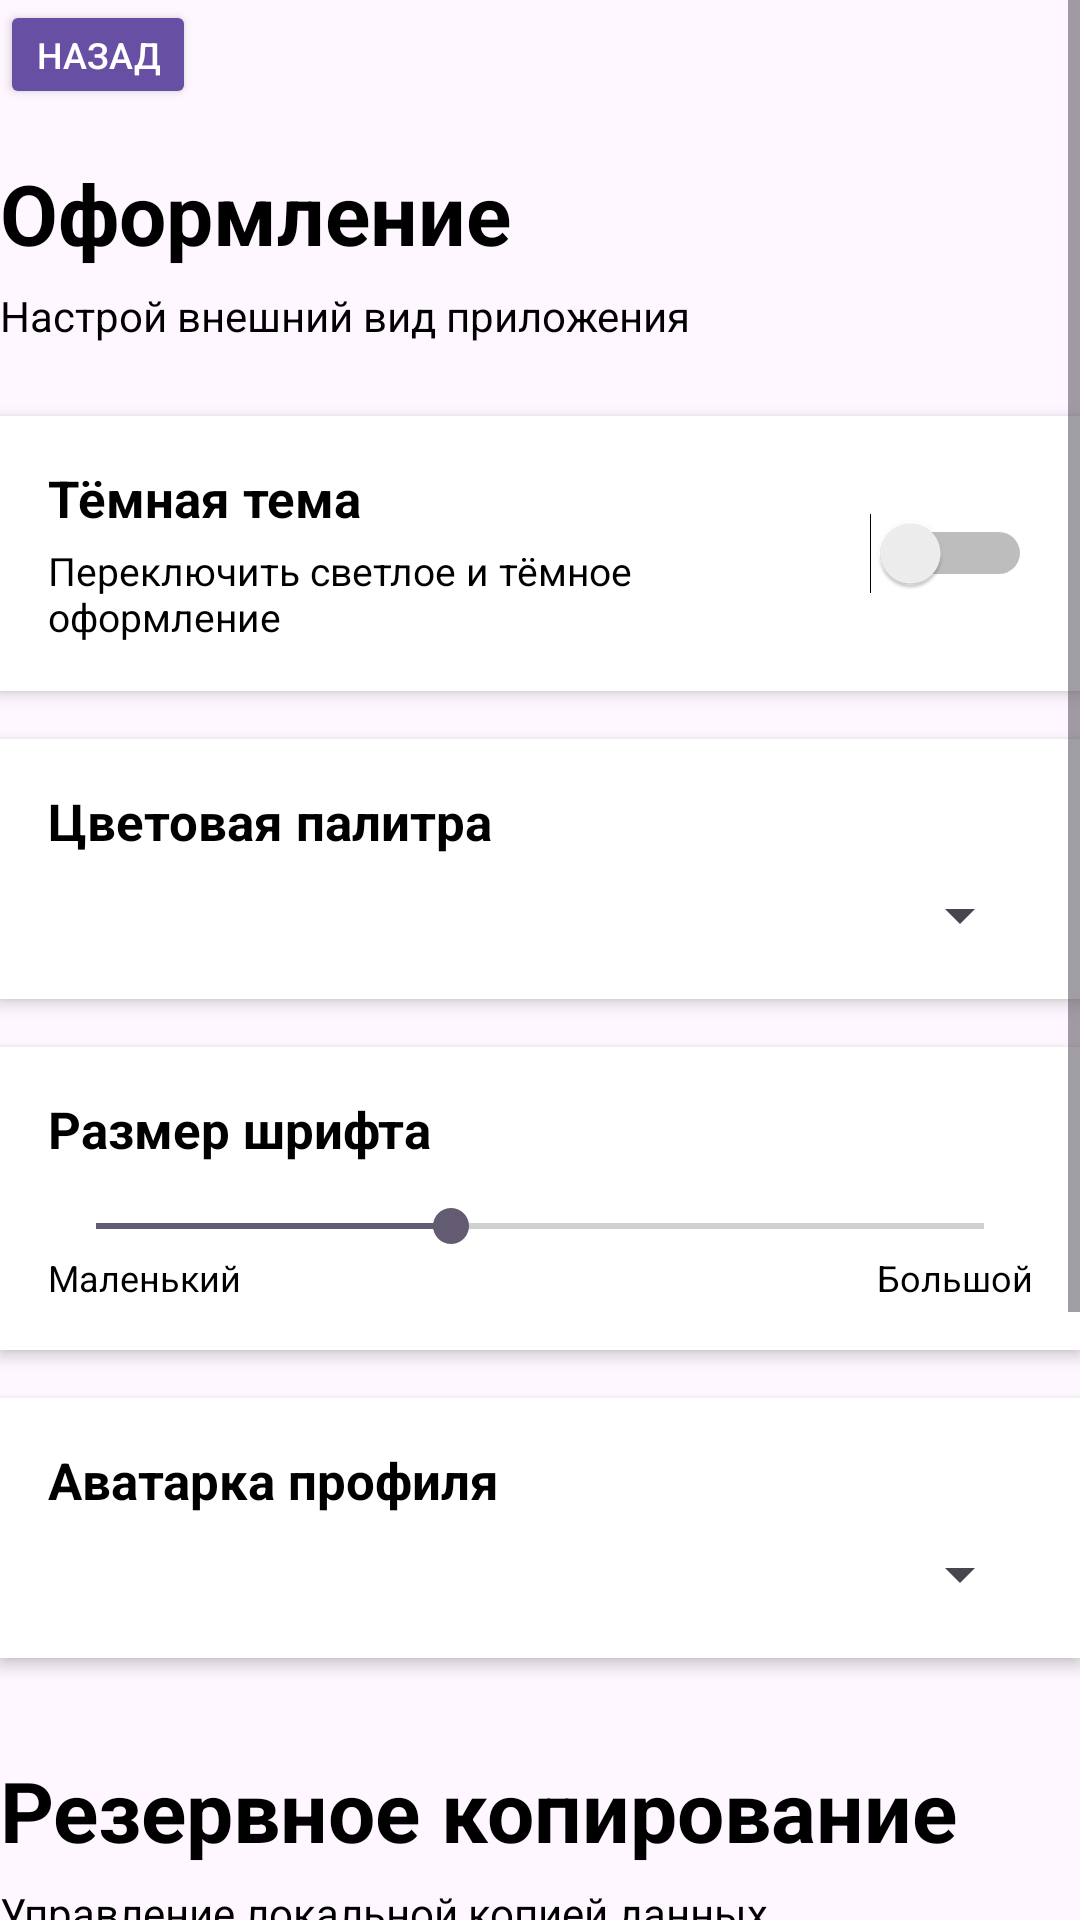

Layout XML and referenced resources for this Android screen:
<!-- AndroidManifest.xml: application theme Base.Theme.MobileDev -->
<!-- res/layout/fragment_settings.xml -->
<?xml version="1.0" encoding="utf-8"?>
<ScrollView
    xmlns:android="http://schemas.android.com/apk/res/android"
    xmlns:app="http://schemas.android.com/apk/res-auto"
    android:layout_width="match_parent"
    android:layout_height="match_parent"
    android:id="@+id/fragment_settings"
    android:layout_margin="15dp">

    <LinearLayout
        android:layout_width="match_parent"
        android:layout_height="wrap_content"
        android:orientation="vertical">

        <Button
            android:id="@+id/btn_back_to_content"
            android:layout_width="wrap_content"
            android:layout_height="wrap_content"
            android:text="Назад"
            android:textSize="12sp"
            android:backgroundTint="?attr/colorPrimary"
            android:textColor="@color/text_primary"
            android:minHeight="0dp"
            android:minWidth="0dp" />

        <TextView
            android:layout_width="match_parent"
            android:layout_height="wrap_content"
            android:layout_marginTop="16dp"
            android:text="Оформление"
            android:textColor="@color/text_secondary"
            android:textSize="28sp"
            android:textStyle="bold" />

        <TextView
            android:layout_width="match_parent"
            android:layout_height="wrap_content"
            android:layout_marginTop="6dp"
            android:text="Настрой внешний вид приложения"
            android:textColor="@color/text_secondary"
            android:textSize="14sp" />

        <LinearLayout
            android:layout_width="match_parent"
            android:layout_height="wrap_content"
            android:layout_marginTop="24dp"
            android:background="@color/background"
            android:elevation="3dp"
            android:gravity="center_vertical"
            android:orientation="horizontal"
            android:padding="16dp">

            <LinearLayout
                android:layout_width="0dp"
                android:layout_height="wrap_content"
                android:layout_weight="1"
                android:orientation="vertical">

                <TextView
                    android:id="@+id/dark_theme_text"
                    android:layout_width="match_parent"
                    android:layout_height="wrap_content"
                    android:text="Тёмная тема"
                    android:textColor="@color/text_secondary"
                    android:textSize="17sp"
                    android:textStyle="bold" />

                <TextView
                    android:layout_width="match_parent"
                    android:layout_height="wrap_content"
                    android:layout_marginTop="4dp"
                    android:text="Переключить светлое и тёмное оформление"
                    android:textColor="@color/text_secondary"
                    android:textSize="13sp" />
            </LinearLayout>

            <Switch
                android:id="@+id/switch_dark_theme"
                android:layout_width="wrap_content"
                android:layout_height="wrap_content" />
        </LinearLayout>

        <LinearLayout
            android:layout_width="match_parent"
            android:layout_height="wrap_content"
            android:layout_marginTop="16dp"
            android:background="@color/background"
            android:elevation="3dp"
            android:orientation="vertical"
            android:padding="16dp">

            <TextView
                android:layout_width="match_parent"
                android:layout_height="wrap_content"
                android:text="Цветовая палитра"
                android:textColor="@color/text_secondary"
                android:textSize="17sp"
                android:textStyle="bold" />

            <Spinner
                android:id="@+id/spinner_palette"
                android:layout_width="match_parent"
                android:layout_height="wrap_content"
                android:layout_marginTop="8dp" />
        </LinearLayout>

        
        <LinearLayout
            android:layout_width="match_parent"
            android:layout_height="wrap_content"
            android:layout_marginTop="16dp"
            android:background="@color/background"
            android:elevation="3dp"
            android:orientation="vertical"
            android:padding="16dp">

            <TextView
                android:layout_width="match_parent"
                android:layout_height="wrap_content"
                android:text="Размер шрифта"
                android:textColor="@color/text_secondary"
                android:textSize="17sp"
                android:textStyle="bold" />

            <SeekBar
                android:id="@+id/seek_font_size"
                android:layout_width="match_parent"
                android:layout_height="wrap_content"
                android:layout_marginTop="12dp"
                android:max="5"
                android:progress="2" />

            <LinearLayout
                android:layout_width="match_parent"
                android:layout_height="wrap_content"
                android:orientation="horizontal">

                <TextView
                    android:layout_width="0dp"
                    android:layout_height="wrap_content"
                    android:layout_weight="1"
                    android:text="Маленький"
                    android:textColor="@color/text_secondary"
                    android:textSize="12sp" />

                <TextView
                    android:layout_width="0dp"
                    android:layout_height="wrap_content"
                    android:layout_weight="1"
                    android:gravity="end"
                    android:text="Большой"
                    android:textColor="@color/text_secondary"
                    android:textSize="12sp" />
            </LinearLayout>
        </LinearLayout>

        <LinearLayout
            android:layout_width="match_parent"
            android:layout_height="wrap_content"
            android:layout_marginTop="16dp"
            android:background="@color/background"
            android:elevation="3dp"
            android:orientation="vertical"
            android:padding="16dp">

            <TextView
                android:layout_width="match_parent"
                android:layout_height="wrap_content"
                android:text="Аватарка профиля"
                android:textColor="@color/text_secondary"
                android:textSize="17sp"
                android:textStyle="bold" />

            <Spinner
                android:id="@+id/spinner_profile_picture"
                android:layout_width="match_parent"
                android:layout_height="wrap_content"
                android:layout_marginTop="8dp" />
        </LinearLayout>

        
        <TextView
            android:layout_width="match_parent"
            android:layout_height="wrap_content"
            android:layout_marginTop="32dp"
            android:text="Резервное копирование"
            android:textColor="@color/text_secondary"
            android:textSize="28sp"
            android:textStyle="bold" />

        <TextView
            android:layout_width="match_parent"
            android:layout_height="wrap_content"
            android:layout_marginTop="6dp"
            android:text="Управление локальной копией данных"
            android:textColor="@color/text_secondary"
            android:textSize="14sp" />

        <LinearLayout
            android:layout_width="match_parent"
            android:layout_height="wrap_content"
            android:layout_marginTop="24dp"
            android:background="@color/background"
            android:elevation="3dp"
            android:orientation="vertical"
            android:padding="16dp">

            <TextView
                android:id="@+id/tv_backup_status"
                android:layout_width="match_parent"
                android:layout_height="wrap_content"
                android:text="Резервная копия не найдена"
                android:textColor="@color/text_secondary"
                android:textSize="15sp"
                android:textStyle="bold" />

            <TextView
                android:id="@+id/tv_backup_hint"
                android:layout_width="match_parent"
                android:layout_height="wrap_content"
                android:layout_marginTop="4dp"
                android:text="Создайте копию, чтобы сохранить текущий список жителей Эквестрии."
                android:textColor="@color/text_secondary"
                android:textSize="13sp" />

            <LinearLayout
                android:layout_width="match_parent"
                android:layout_height="wrap_content"
                android:layout_marginTop="16dp"
                android:orientation="vertical">

                <Button
                    android:id="@+id/btn_create_backup"
                    android:layout_width="match_parent"
                    android:layout_height="wrap_content"
                    android:backgroundTint="#5FA4FF"
                    android:text="Создать резервную копию"
                    android:textColor="@color/text_primary" />

                <Button
                    android:id="@+id/btn_restore_backup"
                    android:layout_width="match_parent"
                    android:layout_height="wrap_content"
                    android:layout_marginTop="8dp"
                    android:backgroundTint="#4CAF50"
                    android:enabled="false"
                    android:text="Восстановить из копии"
                    android:textColor="@color/text_primary" />

                <Button
                    android:id="@+id/btn_delete_backup"
                    android:layout_width="match_parent"
                    android:layout_height="wrap_content"
                    android:layout_marginTop="8dp"
                    android:backgroundTint="#F44336"
                    android:enabled="false"
                    android:text="Удалить резервную копию"
                    android:textColor="@color/text_primary" />
            </LinearLayout>
        </LinearLayout>

    </LinearLayout>
</ScrollView>
<!-- resources referenced by this layout -->
<resources>
  <color name="background">#FFFFFF</color>
  <color name="text_primary">#FFFFFF</color>
  <color name="text_secondary">#000000</color>
  <style name="Base.Theme.MobileDev" parent="Theme.Material3.DayNight.NoActionBar">
          
          
      </style>
</resources>
